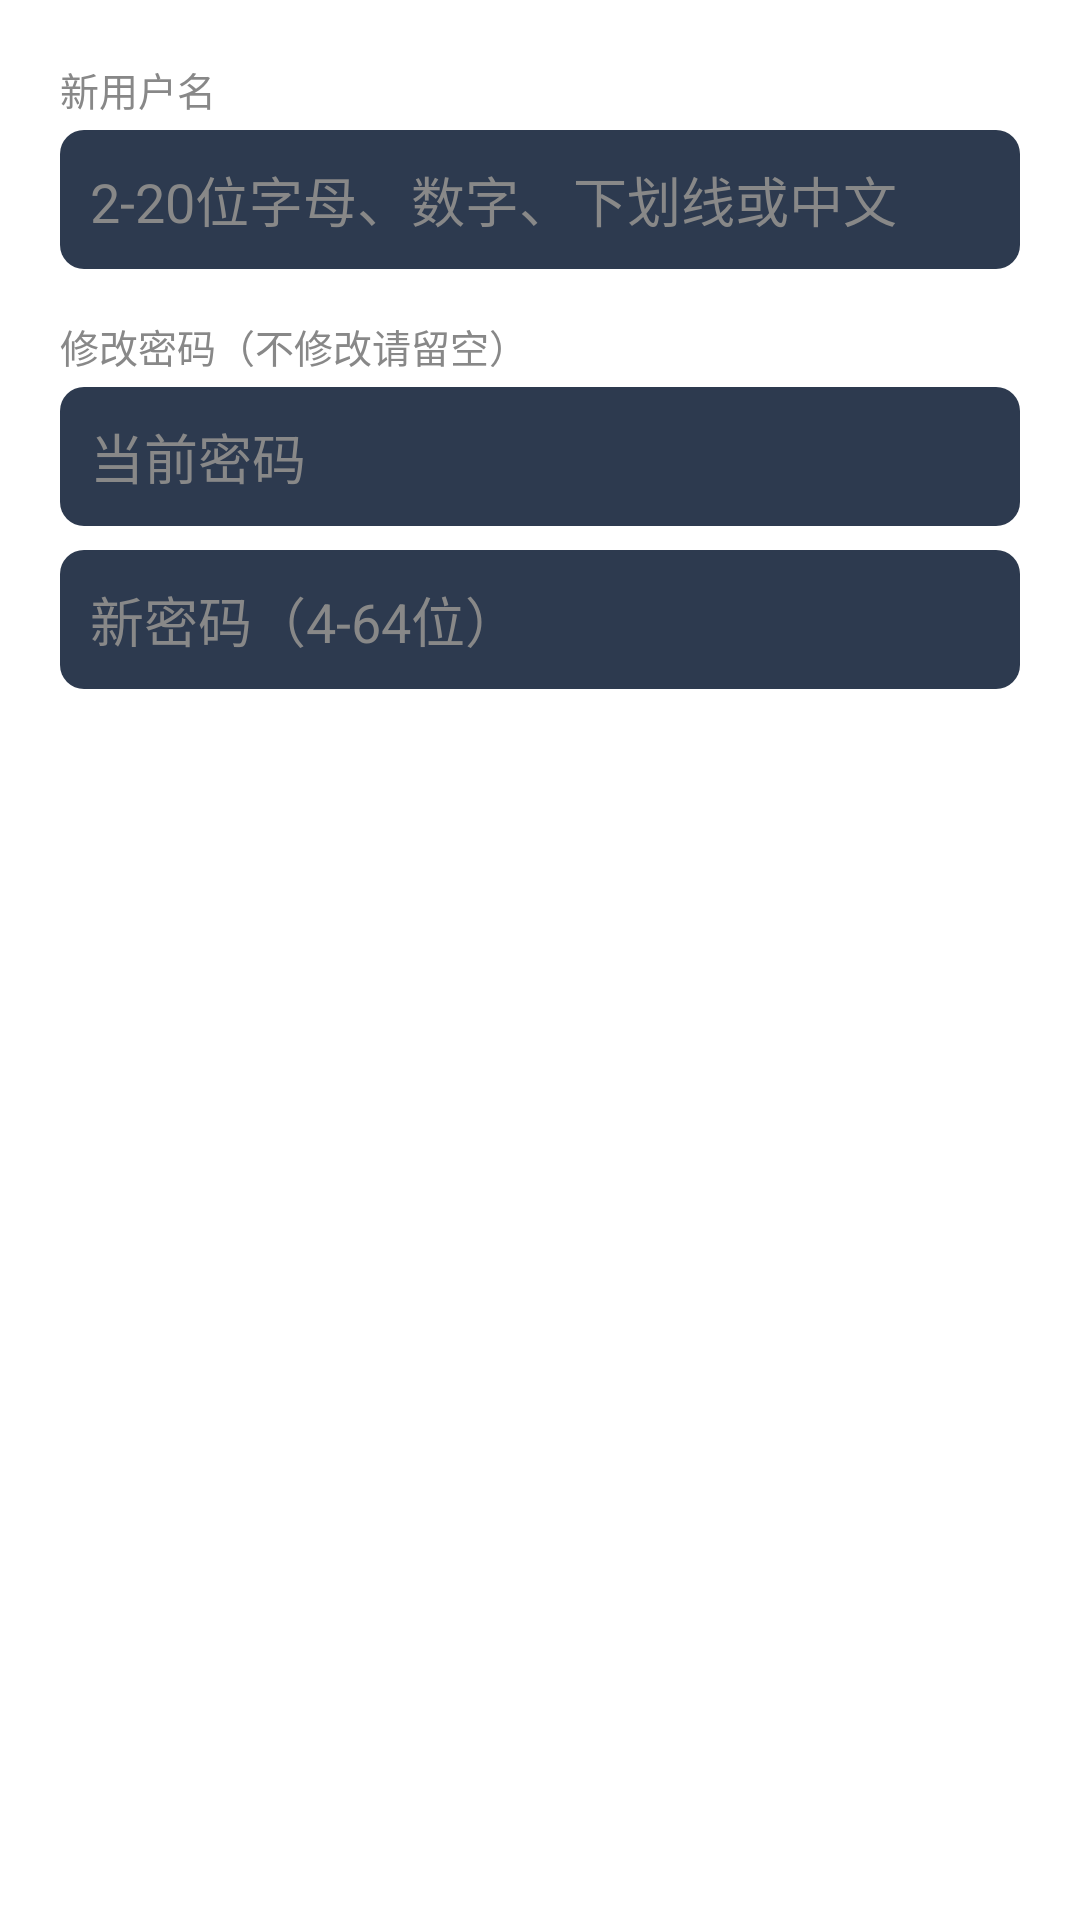

This screen was rendered from an Android layout file. Write that file and the resources it references.
<!-- AndroidManifest.xml: application theme Theme.ChatApp -->
<!-- res/layout/dialog_edit_profile.xml -->
<?xml version="1.0" encoding="utf-8"?>
<LinearLayout xmlns:android="http://schemas.android.com/apk/res/android"
    android:layout_width="match_parent"
    android:layout_height="wrap_content"
    android:orientation="vertical"
    android:padding="20dp">
    <TextView
        android:layout_width="wrap_content"
        android:layout_height="wrap_content"
        android:text="新用户名"
        android:textColor="@color/text_secondary"
        android:textSize="13sp"
        android:layout_marginBottom="4dp" />
    <EditText
        android:id="@+id/et_new_username"
        android:layout_width="match_parent"
        android:layout_height="wrap_content"
        android:hint="2-20位字母、数字、下划线或中文"
        android:textColor="@color/text_primary"
        android:textColorHint="@color/text_secondary"
        android:background="@drawable/bg_input"
        android:padding="10dp"
        android:layout_marginBottom="16dp" />
    <TextView
        android:layout_width="wrap_content"
        android:layout_height="wrap_content"
        android:text="修改密码（不修改请留空）"
        android:textColor="@color/text_secondary"
        android:textSize="13sp"
        android:layout_marginBottom="4dp" />
    <EditText
        android:id="@+id/et_old_password"
        android:layout_width="match_parent"
        android:layout_height="wrap_content"
        android:hint="当前密码"
        android:inputType="textPassword"
        android:textColor="@color/text_primary"
        android:textColorHint="@color/text_secondary"
        android:background="@drawable/bg_input"
        android:padding="10dp"
        android:layout_marginBottom="8dp" />
    <EditText
        android:id="@+id/et_new_password"
        android:layout_width="match_parent"
        android:layout_height="wrap_content"
        android:hint="新密码（4-64位）"
        android:inputType="textPassword"
        android:textColor="@color/text_primary"
        android:textColorHint="@color/text_secondary"
        android:background="@drawable/bg_input"
        android:padding="10dp" />
</LinearLayout>
<!-- resources referenced by this layout -->
<resources>
  <color name="text_primary">#FF1A1A1A</color>
  <color name="text_secondary">#FF888888</color>
  <!-- drawable bg_input (drawable) -->
  <?xml version="1.0" encoding="utf-8"?>
  
  <shape xmlns:android="http://schemas.android.com/apk/res/android"
      android:shape="rectangle">
      <solid android:color="#FF2D3A4F" />
      <corners android:radius="8dp" />
  </shape>
  <style name="Theme.ChatApp" parent="Theme.MaterialComponents.Light.NoActionBar">
          <item name="colorPrimary">@color/accent</item>
          <item name="colorPrimaryVariant">@color/accent</item>
          <item name="colorOnPrimary">@color/white</item>
          <item name="android:statusBarColor">@color/white</item>
          <item name="android:windowLightStatusBar">true</item>
          <item name="android:windowBackground">@color/white</item>
          <item name="alertDialogTheme">@style/RoundedAlertDialog</item>
      </style>
  <color name="accent">#FF1A73E8</color>
  <color name="white">#FFFFFFFF</color>
  <style name="RoundedAlertDialog" parent="Theme.MaterialComponents.Light.Dialog.Alert">
          <item name="android:windowBackground">@drawable/bg_dialog_rounded</item>
          <item name="colorPrimary">@color/accent</item>
          <item name="android:textColorPrimary">@color/text_primary</item>
          <item name="android:textColorSecondary">@color/text_secondary</item>
      </style>
</resources>
